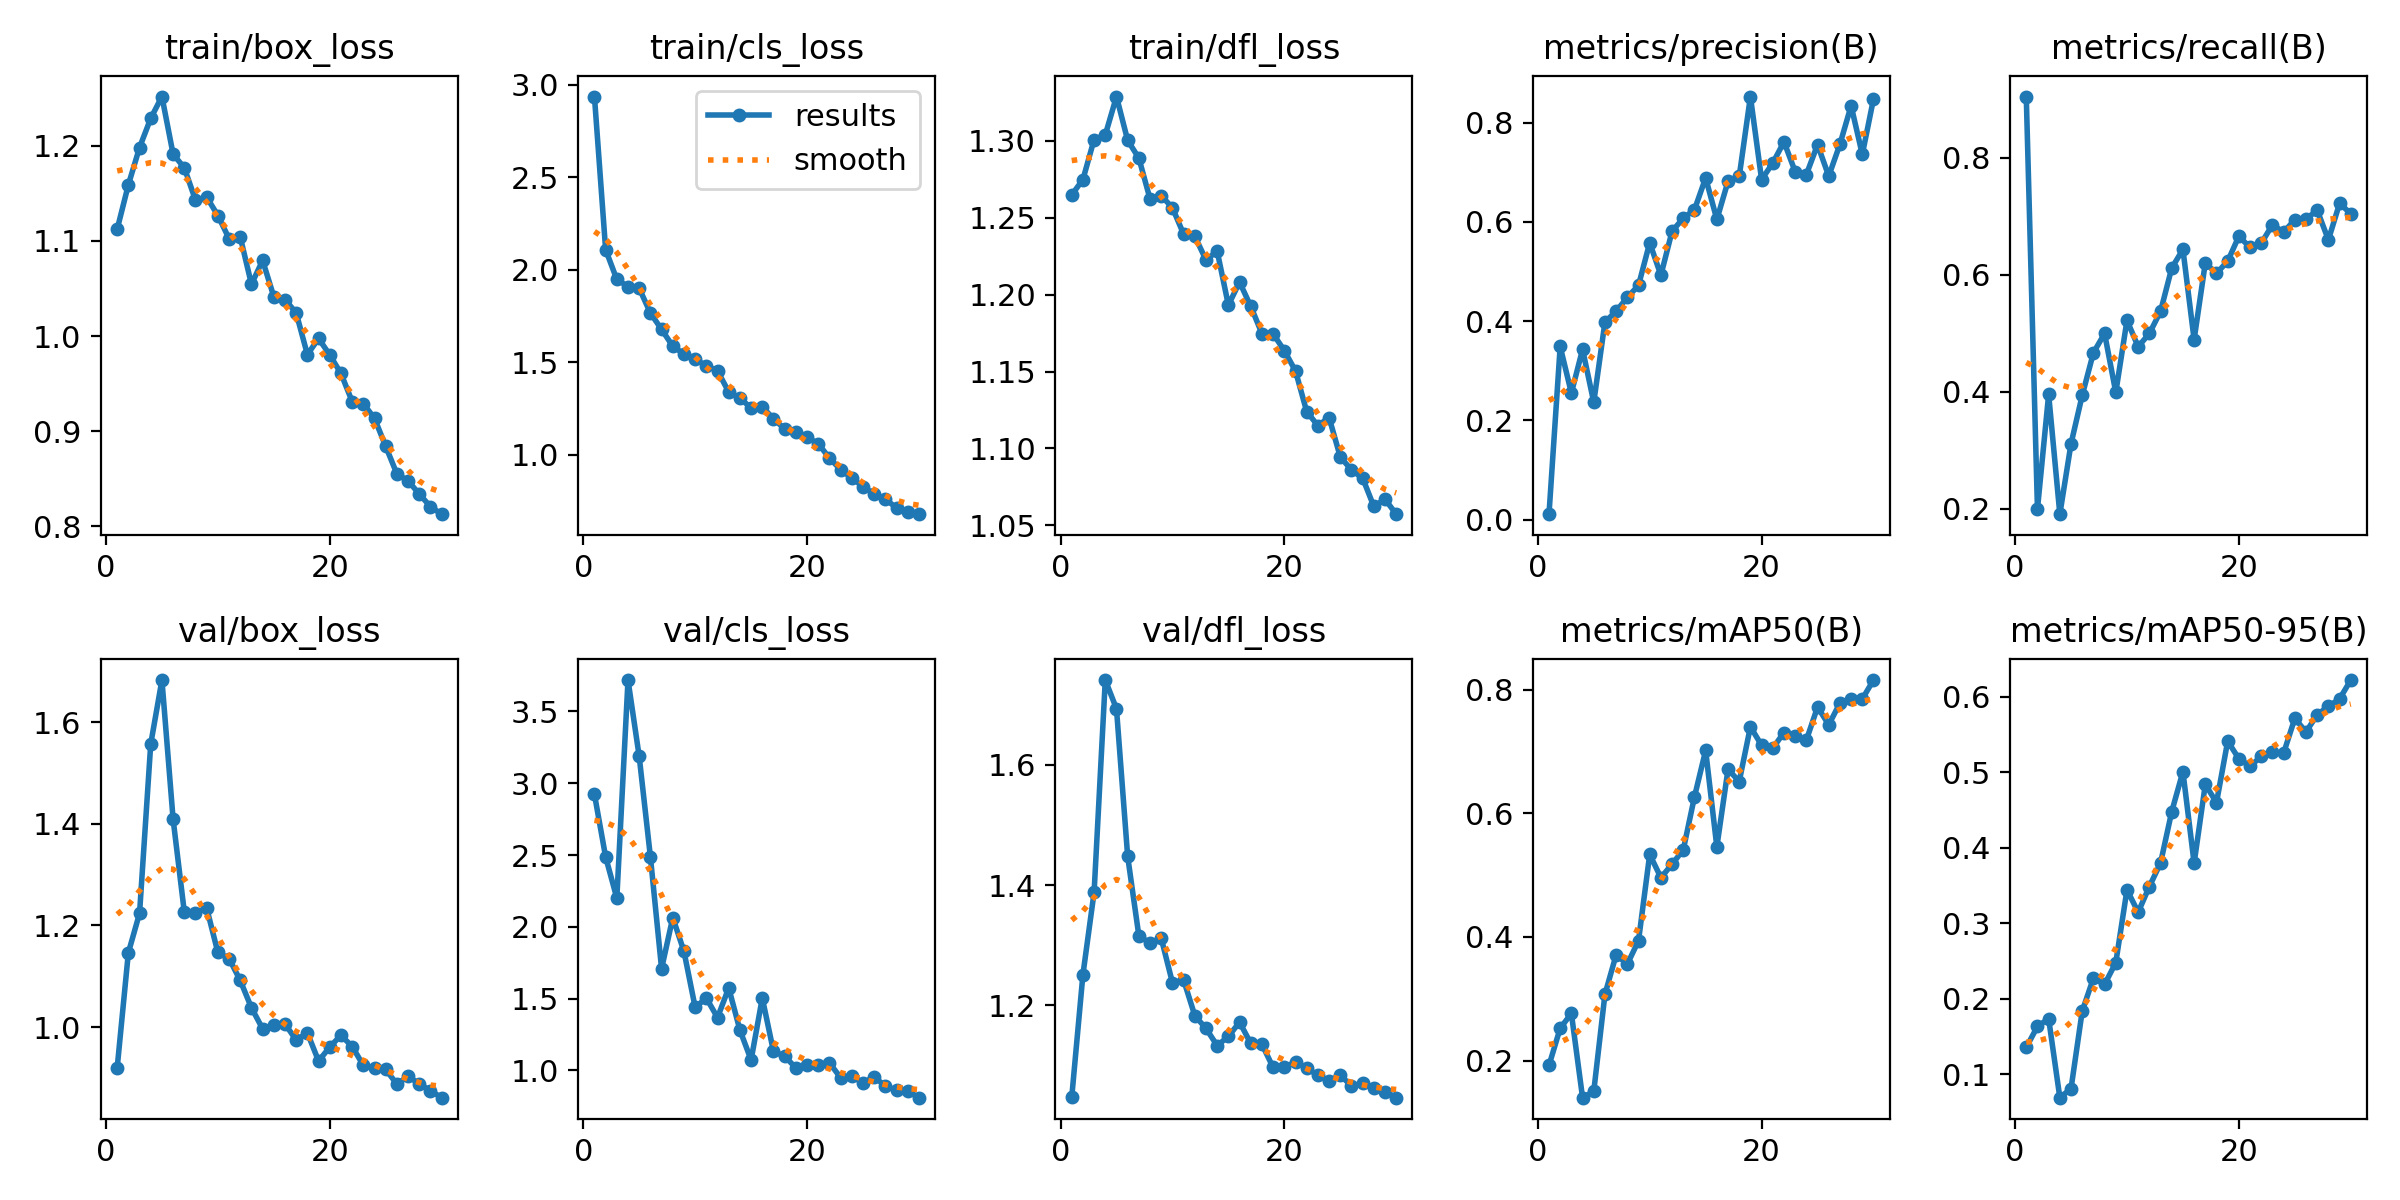

Values plotted in this chart, from the file beside it:
epoch, time, train/box_loss, train/cls_loss, train/dfl_loss, metrics/precision(B), metrics/recall(B), metrics/mAP50(B), metrics/mAP50-95(B), val/box_loss, val/cls_loss, val/dfl_loss, lr/pg0, lr/pg1, lr/pg2
1, 22.22, 1.112, 2.935, 1.265, 0.01118, 0.905, 0.1921, 0.1353, 0.9198, 2.923, 1.047, 0.0003, 0.0003, 0.0003
2, 42.46, 1.159, 2.108, 1.275, 0.3491, 0.1997, 0.2523, 0.1631, 1.146, 2.486, 1.251, 0.0005909, 0.0005909, 0.0005909
3, 61.7, 1.198, 1.947, 1.301, 0.2553, 0.3955, 0.2761, 0.1734, 1.224, 2.199, 1.388, 0.0008613, 0.0008613, 0.0008613
4, 81.4, 1.229, 1.908, 1.304, 0.3433, 0.1908, 0.1399, 0.06862, 1.557, 3.718, 1.74, 0.001001, 0.001001, 0.001001
5, 100.2, 1.252, 1.899, 1.329, 0.2366, 0.3113, 0.1499, 0.08063, 1.683, 3.186, 1.693, 0.0009643, 0.0009643, 0.0009643
6, 119.3, 1.191, 1.766, 1.3, 0.3982, 0.394, 0.307, 0.1834, 1.409, 2.488, 1.448, 0.0009277, 0.0009277, 0.0009277
7, 138.9, 1.177, 1.677, 1.289, 0.4202, 0.4669, 0.3711, 0.2271, 1.226, 1.708, 1.316, 0.000891, 0.000891, 0.000891
8, 158.3, 1.143, 1.586, 1.262, 0.448, 0.4998, 0.356, 0.2189, 1.225, 2.064, 1.304, 0.0008544, 0.0008544, 0.0008544
9, 177.6, 1.146, 1.544, 1.264, 0.4722, 0.3991, 0.3939, 0.2477, 1.234, 1.829, 1.312, 0.0008177, 0.0008177, 0.0008177
10, 197, 1.127, 1.516, 1.257, 0.5582, 0.5223, 0.5336, 0.3443, 1.147, 1.44, 1.238, 0.000781, 0.000781, 0.000781
11, 216, 1.102, 1.48, 1.239, 0.4927, 0.4772, 0.496, 0.3146, 1.135, 1.503, 1.242, 0.0007444, 0.0007444, 0.0007444
12, 234.8, 1.104, 1.452, 1.238, 0.5815, 0.4998, 0.5177, 0.3485, 1.092, 1.368, 1.183, 0.0007077, 0.0007077, 0.0007077
13, 253.7, 1.054, 1.339, 1.223, 0.6075, 0.5376, 0.541, 0.3799, 1.038, 1.574, 1.162, 0.000671, 0.000671, 0.000671
14, 272.2, 1.079, 1.305, 1.228, 0.6248, 0.6117, 0.6268, 0.448, 0.9967, 1.281, 1.133, 0.0006344, 0.0006344, 0.0006344
15, 291.6, 1.041, 1.252, 1.193, 0.6888, 0.6436, 0.702, 0.501, 1.004, 1.072, 1.149, 0.0005977, 0.0005977, 0.0005977
16, 310.8, 1.038, 1.257, 1.208, 0.605, 0.4894, 0.5457, 0.3795, 1.006, 1.504, 1.172, 0.0005611, 0.0005611, 0.0005611
17, 330.1, 1.024, 1.195, 1.192, 0.682, 0.6204, 0.6714, 0.4841, 0.9747, 1.132, 1.137, 0.0005244, 0.0005244, 0.0005244
18, 349.7, 0.9805, 1.138, 1.175, 0.6917, 0.6026, 0.6515, 0.4599, 0.9886, 1.099, 1.135, 0.0004877, 0.0004877, 0.0004877
19, 368.1, 0.9974, 1.121, 1.175, 0.8528, 0.6234, 0.7403, 0.5414, 0.9333, 1.017, 1.097, 0.0004511, 0.0004511, 0.0004511
20, 387.8, 0.9801, 1.094, 1.164, 0.6855, 0.6661, 0.7102, 0.5181, 0.961, 1.038, 1.098, 0.0004144, 0.0004144, 0.0004144
21, 411.1, 0.9607, 1.06, 1.15, 0.7188, 0.647, 0.7055, 0.5082, 0.984, 1.037, 1.106, 0.0003777, 0.0003777, 0.0003777
22, 430.2, 0.9312, 0.9815, 1.124, 0.7616, 0.654, 0.7309, 0.5211, 0.9619, 1.053, 1.096, 0.0003411, 0.0003411, 0.0003411
23, 449.3, 0.929, 0.9192, 1.115, 0.7015, 0.6858, 0.7255, 0.5267, 0.9249, 0.9484, 1.084, 0.0003044, 0.0003044, 0.0003044
24, 467.9, 0.9134, 0.874, 1.12, 0.6955, 0.6731, 0.7186, 0.5256, 0.9201, 0.9609, 1.074, 0.0002678, 0.0002678, 0.0002678
25, 486.1, 0.884, 0.8273, 1.095, 0.7559, 0.6944, 0.7721, 0.5716, 0.9168, 0.9131, 1.085, 0.0002311, 0.0002311, 0.0002311
26, 504.6, 0.8551, 0.7874, 1.086, 0.6925, 0.6956, 0.7435, 0.5536, 0.8879, 0.9546, 1.066, 0.0001944, 0.0001944, 0.0001944
27, 522.9, 0.8477, 0.7594, 1.081, 0.7567, 0.7106, 0.7785, 0.5766, 0.9035, 0.89, 1.071, 0.0001578, 0.0001578, 0.0001578
28, 541.6, 0.8339, 0.712, 1.062, 0.8343, 0.66, 0.7849, 0.5876, 0.8883, 0.8618, 1.063, 0.0001211, 0.0001211, 0.0001211
29, 559.9, 0.8206, 0.69, 1.067, 0.7362, 0.7223, 0.7853, 0.5974, 0.8751, 0.854, 1.056, 8.4436e-05, 8.4436e-05, 8.4436e-05
30, 578.3, 0.8128, 0.6784, 1.057, 0.8481, 0.7047, 0.8158, 0.6225, 0.8613, 0.8101, 1.047, 4.7773e-05, 4.7773e-05, 4.7773e-05
